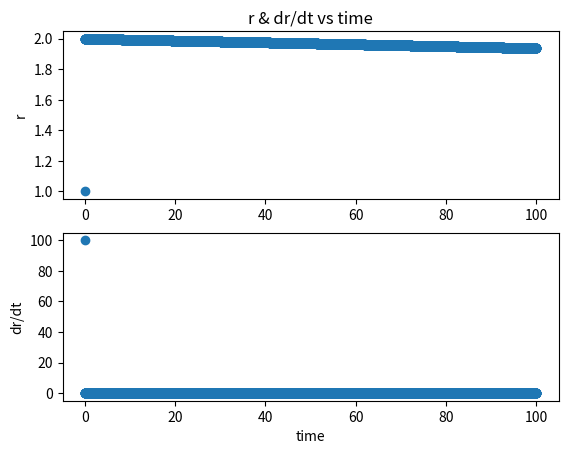

The matplotlib source for this figure:
import numpy as np, matplotlib as mpl, matplotlib.pyplot as plt, os
# if os.getcwd()[-1] != "HW9":
#     os.chdir("HW9")
"""
rii = r double dot
ri = r dot
ri_0 = intital r dot
r_0 = initial r
"""

def rii(r):
    if r == 0:
        print("r is 0")
        return 0
    centrigal = l2 / (mu*mu * r**3)
    accel = - U0*np.exp(-r/r0) / (mu * r) * (1 + 1/r)
    return centrigal + accel

r0 = 1.
U0 = 1.
mu = 1.
l2 = .5
###
ri_0 = 100
r_0 = 1
###

final_time = 100
dt = 0.01

t = 0

r_array = np.zeros(len(range(int(final_time/dt))))
ri_array = np.zeros(len(range(int(final_time/dt))))
times = np.zeros(len(range(int(final_time/dt))))

times[0] = t
ri_array[0] = ri_0
r_array[0] = r_0
ri = ri_0
for i in range(1, int(final_time/dt)):
    r = r_array[i-1] # current r before adding another one
    r_array[i] = r + dt*ri + .5*dt*dt*rii(r) # second order Taylor aprox
    t += dt
    times[i] = t

    #update ri using new r
    r = r_array[i]
    k1 = dt*rii(r)
    k2 = dt*rii(r+.5*k1)
    k3 = dt*rii(r+.5*k2)
    k4 = dt*rii(r+k3)
    ri = 1/6*k1 + 1/3*k2 + 1/3*k3 + 1/6*k4 # fourth order Runge-Kutta
    #ri = ri + dt*rii(r)
    ri_array[i] = ri

fig, (ax1, ax2) = plt.subplots(2, 1)
ax1.plot(times, r_array, 'o')
ax1.set_ylabel('r')
ax1.set_title("r & dr/dt vs time")

ax2.plot(times, ri_array, 'o')
ax2.set_ylabel("dr/dt")

ax2.set_xlabel("time")

print(ri_array)

plt.savefig("hw9_runge.pdf")
plt.show()